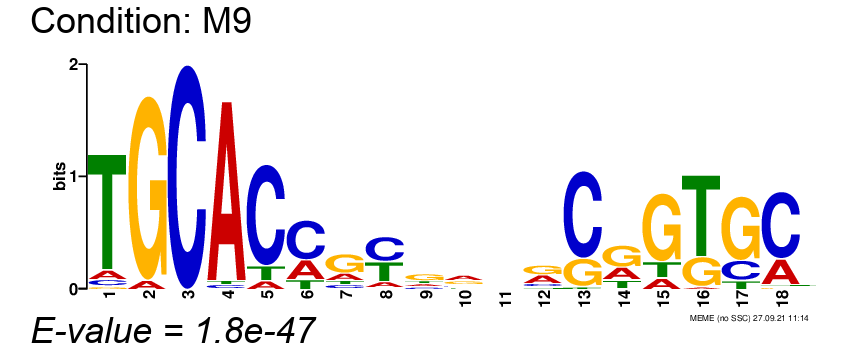

Source data for this figure (header and first rows):
, position-1, position-2, position-3, position-4, position-5, position-6, position-7, position-8, position-9, position-10, position-11, position-12, position-13, position-14, position-15, position-16, position-17, position-18
A, 0.07143, 0.04762, 0.0, 0.9524, 0.07143, 0.2857, 0.2143, 0.119, 0.1905, 0.4048, 0.1905, 0.3571, 0.0, 0.2857, 0.119, 0.02381, 0.0, 0.2619
C, 0.04762, 0.0, 1.0, 0.02381, 0.8095, 0.5714, 0.119, 0.4762, 0.1667, 0.1667, 0.3095, 0.1429, 0.7381, 0.02381, 0.0, 0.0, 0.2143, 0.6905
G, 0.02381, 0.9524, 0.0, 0.0, 0.0, 0.0, 0.5476, 0.02381, 0.4524, 0.2857, 0.2857, 0.4048, 0.2381, 0.5, 0.7143, 0.2619, 0.6905, 0.02381
T, 0.8571, 0.0, 0.0, 0.02381, 0.119, 0.1429, 0.119, 0.381, 0.1905, 0.1429, 0.2143, 0.09524, 0.02381, 0.1905, 0.1667, 0.7143, 0.09524, 0.02381
